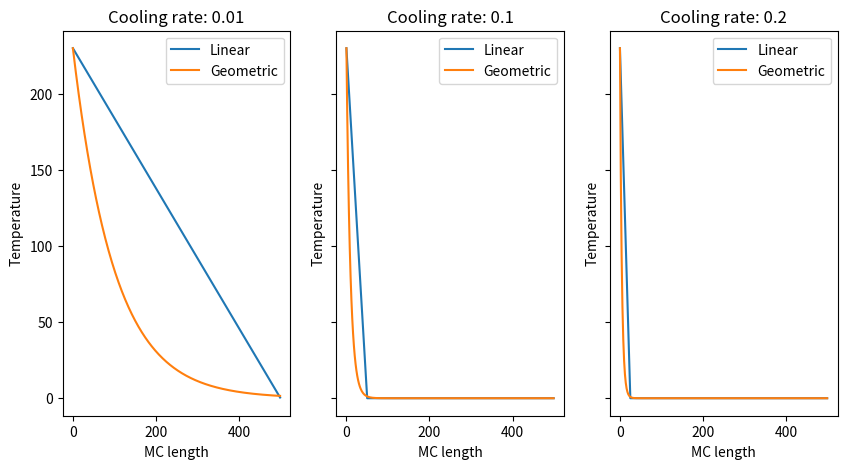

Write Python code to recreate this figure.
import numpy as np
import matplotlib.pyplot as plt

def geo_cool(t, cool_rate, n):
    """
    Geometric cooling function
    """
    temps = np.zeros(n)
    for i in range(n):
        temps[i] = t * (1-cool_rate)**i
    return temps

def lin_cool(t, cool_rate, n):
    """
    Linear cooling function
    """
    temps = np.zeros(n)
    for i in range(n):
        tempy_temp = t - cool_rate* (t/n)*i
        temps[i] = np.max([tempy_temp, 0])
    return temps

t_max = 230
n = 500

cooling_rates = [0.01, 0.1, 0.2]
rate_ratios = [cooling_rates[i]/cooling_rates[0] for i in range(len(cooling_rates))]


# function that creates 3 subplots for each cooling rate
def plot_cooling_rates(cooling_rates, t_max, n):
    """
    Plots the cooling rates for the geometric and linear cooling functions
    """
    fig, axs = plt.subplots(1, 3, figsize=(10, 5), sharey=True)
    for i in range(len(cooling_rates)):
        axs[i].plot(lin_cool(t_max, rate_ratios[i], n), label='Linear')
        axs[i].plot(geo_cool(t_max, cooling_rates[i], n), label='Geometric')
        axs[i].set_title('Cooling rate: ' + str(cooling_rates[i]))
        axs[i].set_xlabel('MC length')
        axs[i].set_ylabel('Temperature')
        axs[i].legend()
    plt.show()

plot_cooling_rates(cooling_rates, t_max, n)
